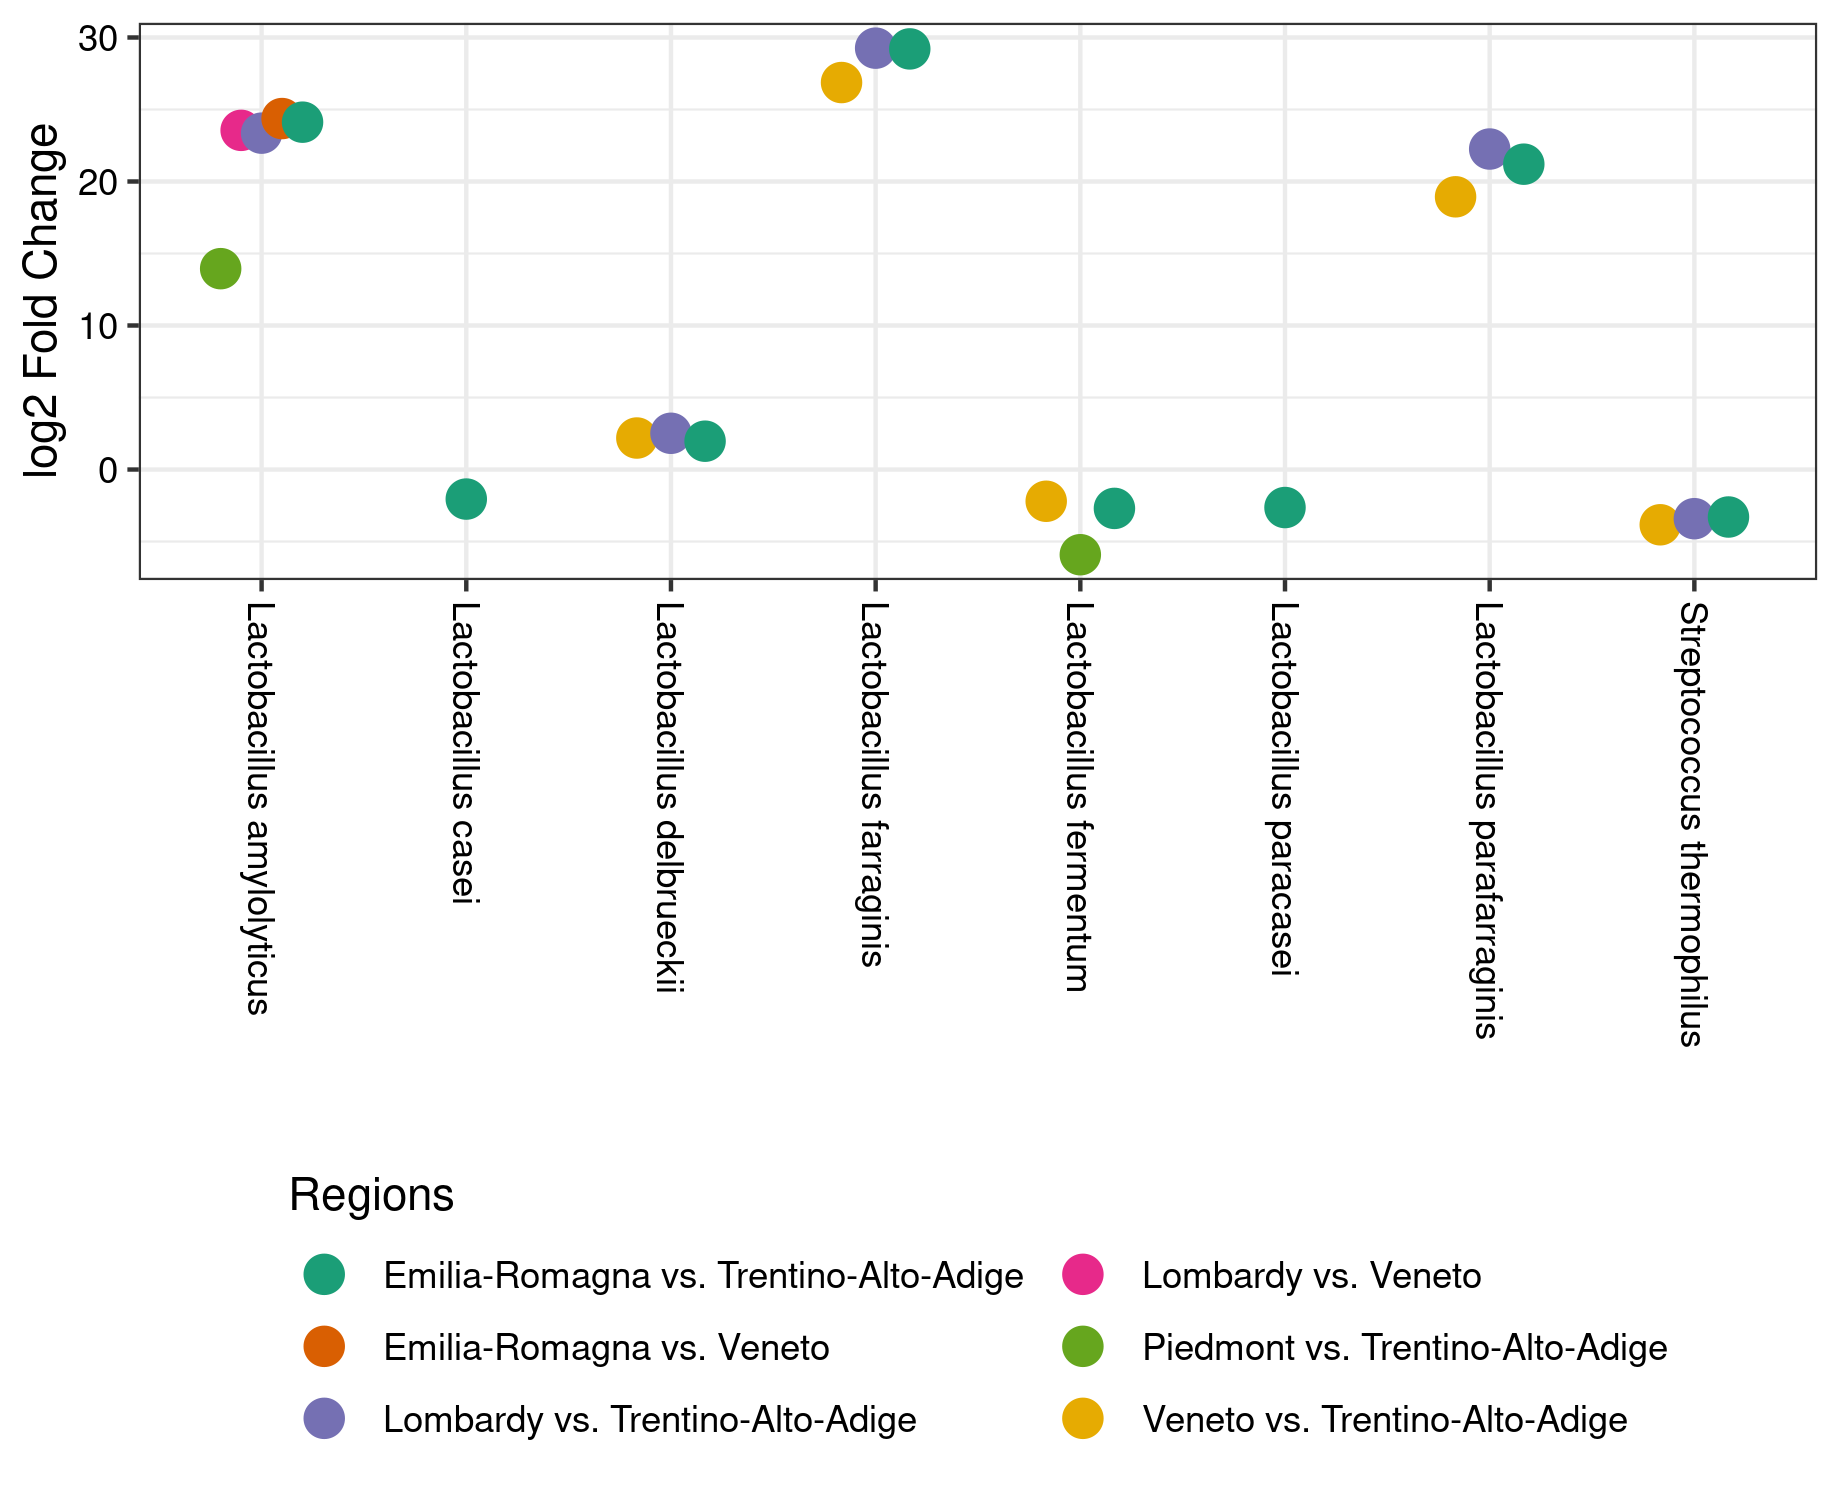

Values plotted in this chart, from the file beside it:
, baseMean, log2FoldChange, lfcSE, pvalue, padj, Genus, Species, region1, region2
Lactobacillus.amylolyticus, 23.86, 23.55, 2.226, 2.27465305453444e-26, 5.39092773924661e-24, Lactobacillus, amylolyticus, Lombardy, Veneto
Lactobacillus.amylolyticus1, 23.86, 23.36, 2.559, 3.73717032501116e-20, 4.42854683513822e-18, Lactobacillus, amylolyticus, Lombardy, Trentino-Alto-Adige
Lactobacillus.delbrueckii, 42800, 2.517, 0.7005, 1.83804266034041e-05, 0.0008712, Lactobacillus, delbrueckii, Lombardy, Trentino-Alto-Adige
Lactobacillus.farraginis, 42.16, 29.26, 2.77, 1.64294754815873e-26, 3.89378568913618e-24, Lactobacillus, farraginis, Lombardy, Trentino-Alto-Adige
Lactobacillus.parafarraginis, 8.709, 22.25, 3.204, 2.08784314137327e-12, 1.64939608168488e-10, Lactobacillus, parafarraginis, Lombardy, Trentino-Alto-Adige
Streptococcus.thermophilus, 662.1, -3.413, 0.6814, 1.75808949148085e-09, 1.0416680237024e-07, Streptococcus, thermophilus, Lombardy, Trentino-Alto-Adige
Lactobacillus.amylolyticus2, 23.86, 13.95, 9.364, 6.81602891092481e-05, 0.009805, Lactobacillus, amylolyticus, Piedmont, Trentino-Alto-Adige
Lactobacillus.fermentum, 1663, -5.915, 1.97, 8.27433762386764e-05, 0.009805, Lactobacillus, fermentum, Piedmont, Trentino-Alto-Adige
Lactobacillus.amylolyticus3, 23.86, 24.37, 2.79, 1.48471985895469e-18, 3.51878606572261e-16, Lactobacillus, amylolyticus, Emilia-Romagna, Veneto
Lactobacillus.amylolyticus4, 23.86, 24.12, 3.055, 1.4767920442021e-15, 2.65822567956377e-14, Lactobacillus, amylolyticus, Emilia-Romagna, Trentino-Alto-Adige
Lactobacillus.casei, 12079, -2.051, 0.6427, 0.0002686, 0.001382, Lactobacillus, casei, Emilia-Romagna, Trentino-Alto-Adige
Lactobacillus.delbrueckii1, 42800, 1.967, 0.7825, 0.002006, 0.009026, Lactobacillus, delbrueckii, Emilia-Romagna, Trentino-Alto-Adige
Lactobacillus.farraginis1, 42.16, 29.21, 3.309, 3.95564192420137e-19, 1.42403109271249e-17, Lactobacillus, farraginis, Emilia-Romagna, Trentino-Alto-Adige
Lactobacillus.fermentum1, 1663, -2.699, 0.8383, 3.95906041596398e-05, 0.0002375, Lactobacillus, fermentum, Emilia-Romagna, Trentino-Alto-Adige
Lactobacillus.paracasei, 781.7, -2.639, 0.6835, 6.20118463865072e-06, 4.46485293982852e-05, Lactobacillus, paracasei, Emilia-Romagna, Trentino-Alto-Adige
Lactobacillus.parafarraginis1, 8.709, 21.2, 3.847, 1.78192582095591e-08, 2.13831098514709e-07, Lactobacillus, parafarraginis, Emilia-Romagna, Trentino-Alto-Adige
Streptococcus.thermophilus1, 662.1, -3.297, 0.7938, 1.7522123592164e-07, 1.57699112329476e-06, Streptococcus, thermophilus, Emilia-Romagna, Trentino-Alto-Adige
Lactobacillus.delbrueckii2, 42800, 2.188, 0.8475, 0.0007119, 0.009516, Lactobacillus, delbrueckii, Veneto, Trentino-Alto-Adige
Lactobacillus.farraginis2, 42.16, 26.87, 3.234, 3.5733720649136e-17, 2.25122440089557e-15, Lactobacillus, farraginis, Veneto, Trentino-Alto-Adige
Lactobacillus.fermentum2, 1663, -2.203, 0.8681, 0.0007553, 0.009516, Lactobacillus, fermentum, Veneto, Trentino-Alto-Adige
Lactobacillus.parafarraginis2, 8.709, 18.94, 3.898, 2.33269311379957e-07, 4.89865553897911e-06, Lactobacillus, parafarraginis, Veneto, Trentino-Alto-Adige
Streptococcus.thermophilus2, 662.1, -3.836, 0.7992, 5.75949753927641e-09, 1.81424172487207e-07, Streptococcus, thermophilus, Veneto, Trentino-Alto-Adige
